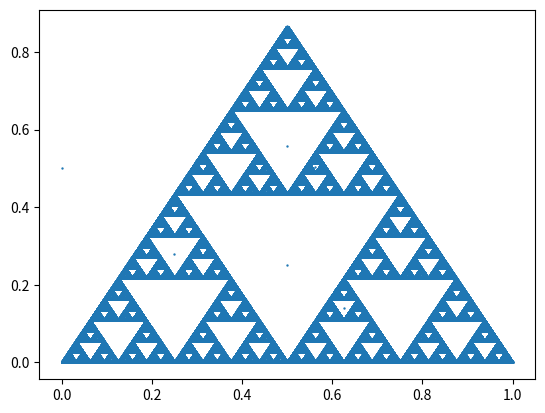

Write Python code to recreate this figure.
import numpy as np
import matplotlib.pyplot as plt
import matplotlib
from tqdm import trange

points = np.array([[0,0],[1,0],[1/2,np.sqrt(3/4)]])

def f(x,y,N,points):
    x_points = points[:,0] 
    y_points = points[:,1] 
    x_list = [x] 
    y_list = [y] 
    for i in trange(N): 
        j = np.random.randint(len(points)) 
        x = x_points[j]*0.5 + x*0.5 
        y = y_points[j]*0.5 + y*0.5 
        x_list.append(x) 
        y_list.append(y) 
    return(x_list,y_list)      

x_lijst,y_lijst = f(0,0.5,1000000,points) 
plt.scatter(x_lijst,y_lijst,s=0.5) 
plt.show() 
